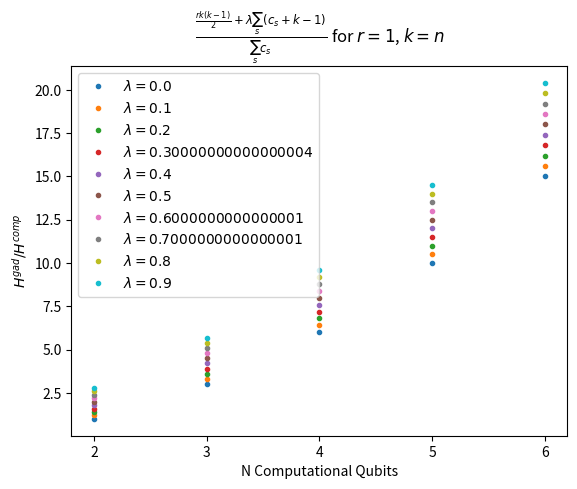

Reproduce this figure in Python.
import numpy as np
import matplotlib.pyplot as plt
from matplotlib.ticker import MaxNLocator, MultipleLocator

colours = [['#36226b', '#22236b', '#22656b', '#226b2b', '#606b22', '#6b4d22', '#6b2a22'],
           ['#6f45d8', '#4547d8', '#45ccd8', '#45d859', '#c2d845', '#d89d45', '#d85645'],
           ['#977dd8', '#7d7fd8', '#7dd1d8', '#7dd889', '#cbd87d', '#d8b47d', '#d8887d']]

num_qubits = np.arange(2, 7)
k = num_qubits                          # locality
r = 1                                   # number of terms
coefficients = np.ones(r)
lamb = np.arange(0, 1, .1)              # variational parameter λ
norm_Hcomp = np.sum(coefficients)

fig, ax = plt.subplots()

for l in lamb:
    norm_Hgad = r * k * (k - 1) / 2 + l * (np.sum(coefficients) + r * (k - 1))
    ax.plot(num_qubits, norm_Hgad/norm_Hcomp, '.', label=r"$\lambda = {}$".format(l))    

ax.set_xlabel(r"N Computational Qubits")
ax.set_ylabel(r"$H^{gad}/H^{comp}$")
ax.xaxis.set_major_locator(MaxNLocator(integer=True))
ax.set_title(r"$\frac{\frac{rk(k-1)}{2} + \lambda \sum_s(c_s+k-1)}{\sum_s c_s}$ for $r=1$, $k=n$")
ax.legend()

plt.show()